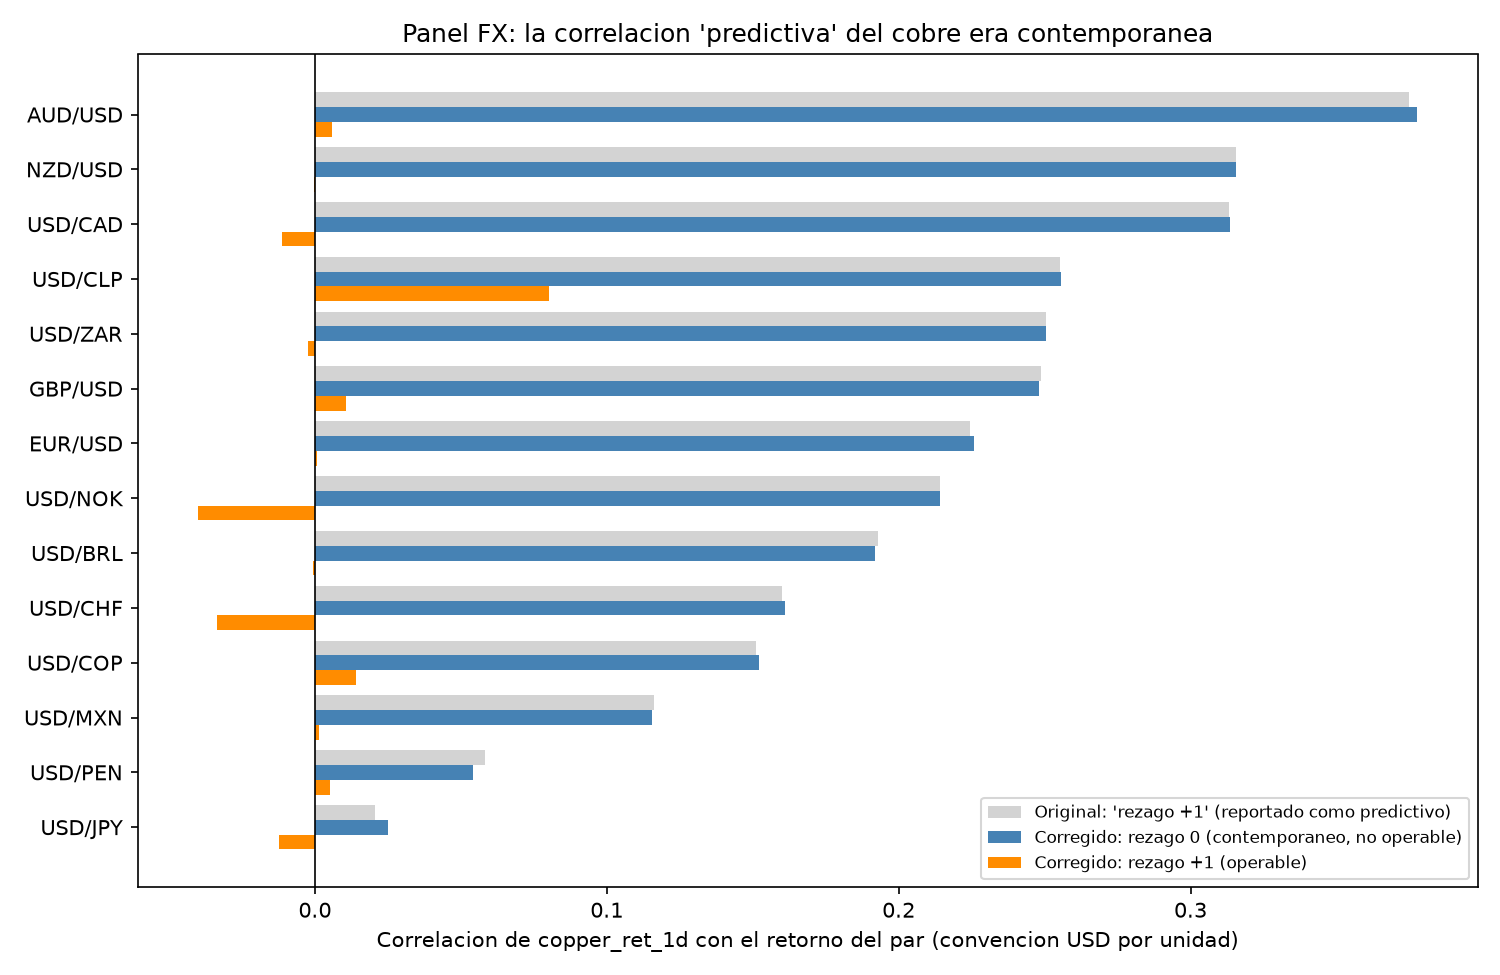

Values plotted in this chart, from the file beside it:
par, ticker, es_commodity, original_rezago_+1_(reportado_como_predi…, original_rezago_0, corregido_rezago_0_(contemporaneo), corregido_rezago_+1_(operable), n
USD/JPY, JPY=X, False, 0.02075, 0.01555, 0.02502, -0.01214, 4296
USD/PEN, PEN=X, True, 0.05814, -0.009058, 0.05406, 0.005176, 4079
USD/MXN, MXN=X, True, 0.1161, 0.1669, 0.1156, 0.00132, 4303
USD/COP, COP=X, True, 0.1511, 0.03402, 0.152, 0.01408, 4140
USD/CHF, CHF=X, False, 0.1601, 0.04853, 0.1612, -0.03344, 4293
USD/BRL, BRL=X, True, 0.193, 0.07457, 0.1919, -0.0004885, 4278
USD/NOK, USDNOK=X, True, 0.2141, 0.07313, 0.2142, -0.03989, 4308
EUR/USD, EURUSD=X, False, 0.2243, 0.07227, 0.2257, 0.0005893, 4285
GBP/USD, GBPUSD=X, False, 0.2488, 0.07081, 0.248, 0.01061, 4288
USD/ZAR, ZAR=X, True, 0.2505, 0.05619, 0.2505, -0.002286, 4302
USD/CLP, CLP=X, True, 0.2552, 0.01832, 0.2556, 0.08006, 4199
USD/CAD, CAD=X, False, 0.3131, 0.09727, 0.3135, -0.0112, 4296
NZD/USD, NZDUSD=X, False, 0.3155, 0.1041, 0.3157, -0.0002939, 4286
AUD/USD, AUDUSD=X, False, 0.3748, 0.1144, 0.3775, 0.005867, 4291
